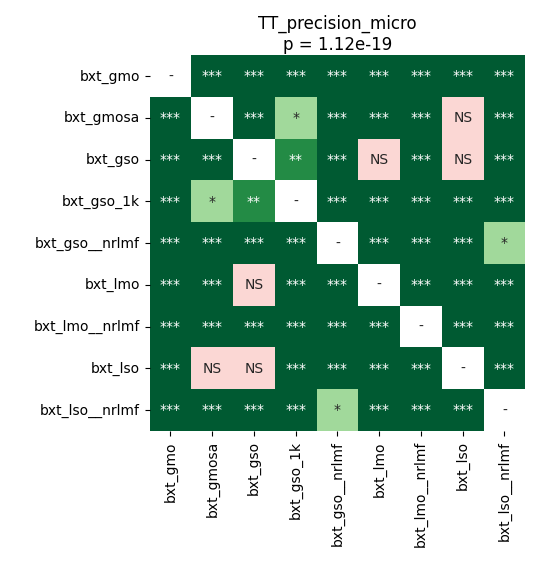

The table this chart was drawn from, first rows:
	bxt_gmo	bxt_gmosa	bxt_gso	bxt_gso_1k	bxt_gso__nrlmf	bxt_lmo	bxt_lmo__nrlmf	bxt_lso	bxt_lso__nrlmf
bxt_gmo	1.0	3.662109375e-05	3.662109375e-05	3.662109375e-05	3.662109375e-05	3.662109375e-05	3.662109375e-05	3.662109375e-05	3.662109375e-05
bxt_gmosa	3.662109375e-05	1.0	3.662109375e-05	0.04215	3.662109375e-05	3.662109375e-05	3.662109375e-05	0.2175	3.662109375e-05
bxt_gso	3.662109375e-05	3.662109375e-05	1.0	0.00886	3.662109375e-05	0.2522	3.662109375e-05	0.09894	3.662109375e-05
bxt_gso_1k	3.662109375e-05	0.04215	0.00886	1.0	3.662109375e-05	3.662109375e-05	3.662109375e-05	3.662109375e-05	3.662109375e-05
bxt_gso__nrlmf	3.662109375e-05	3.662109375e-05	3.662109375e-05	3.662109375e-05	1.0	3.662109375e-05	3.662109375e-05	3.662109375e-05	0.01236
bxt_lmo	3.662109375e-05	3.662109375e-05	0.2522	3.662109375e-05	3.662109375e-05	1.0	3.662109375e-05	3.662109375e-05	3.662109375e-05
bxt_lmo__nrlmf	3.662109375e-05	3.662109375e-05	3.662109375e-05	3.662109375e-05	3.662109375e-05	3.662109375e-05	1.0	3.662109375e-05	3.662109375e-05
bxt_lso	3.662109375e-05	0.2175	0.09894	3.662109375e-05	3.662109375e-05	3.662109375e-05	3.662109375e-05	1.0	3.662109375e-05
bxt_lso__nrlmf	3.662109375e-05	3.662109375e-05	3.662109375e-05	3.662109375e-05	0.01236	3.662109375e-05	3.662109375e-05	3.662109375e-05	1.0
